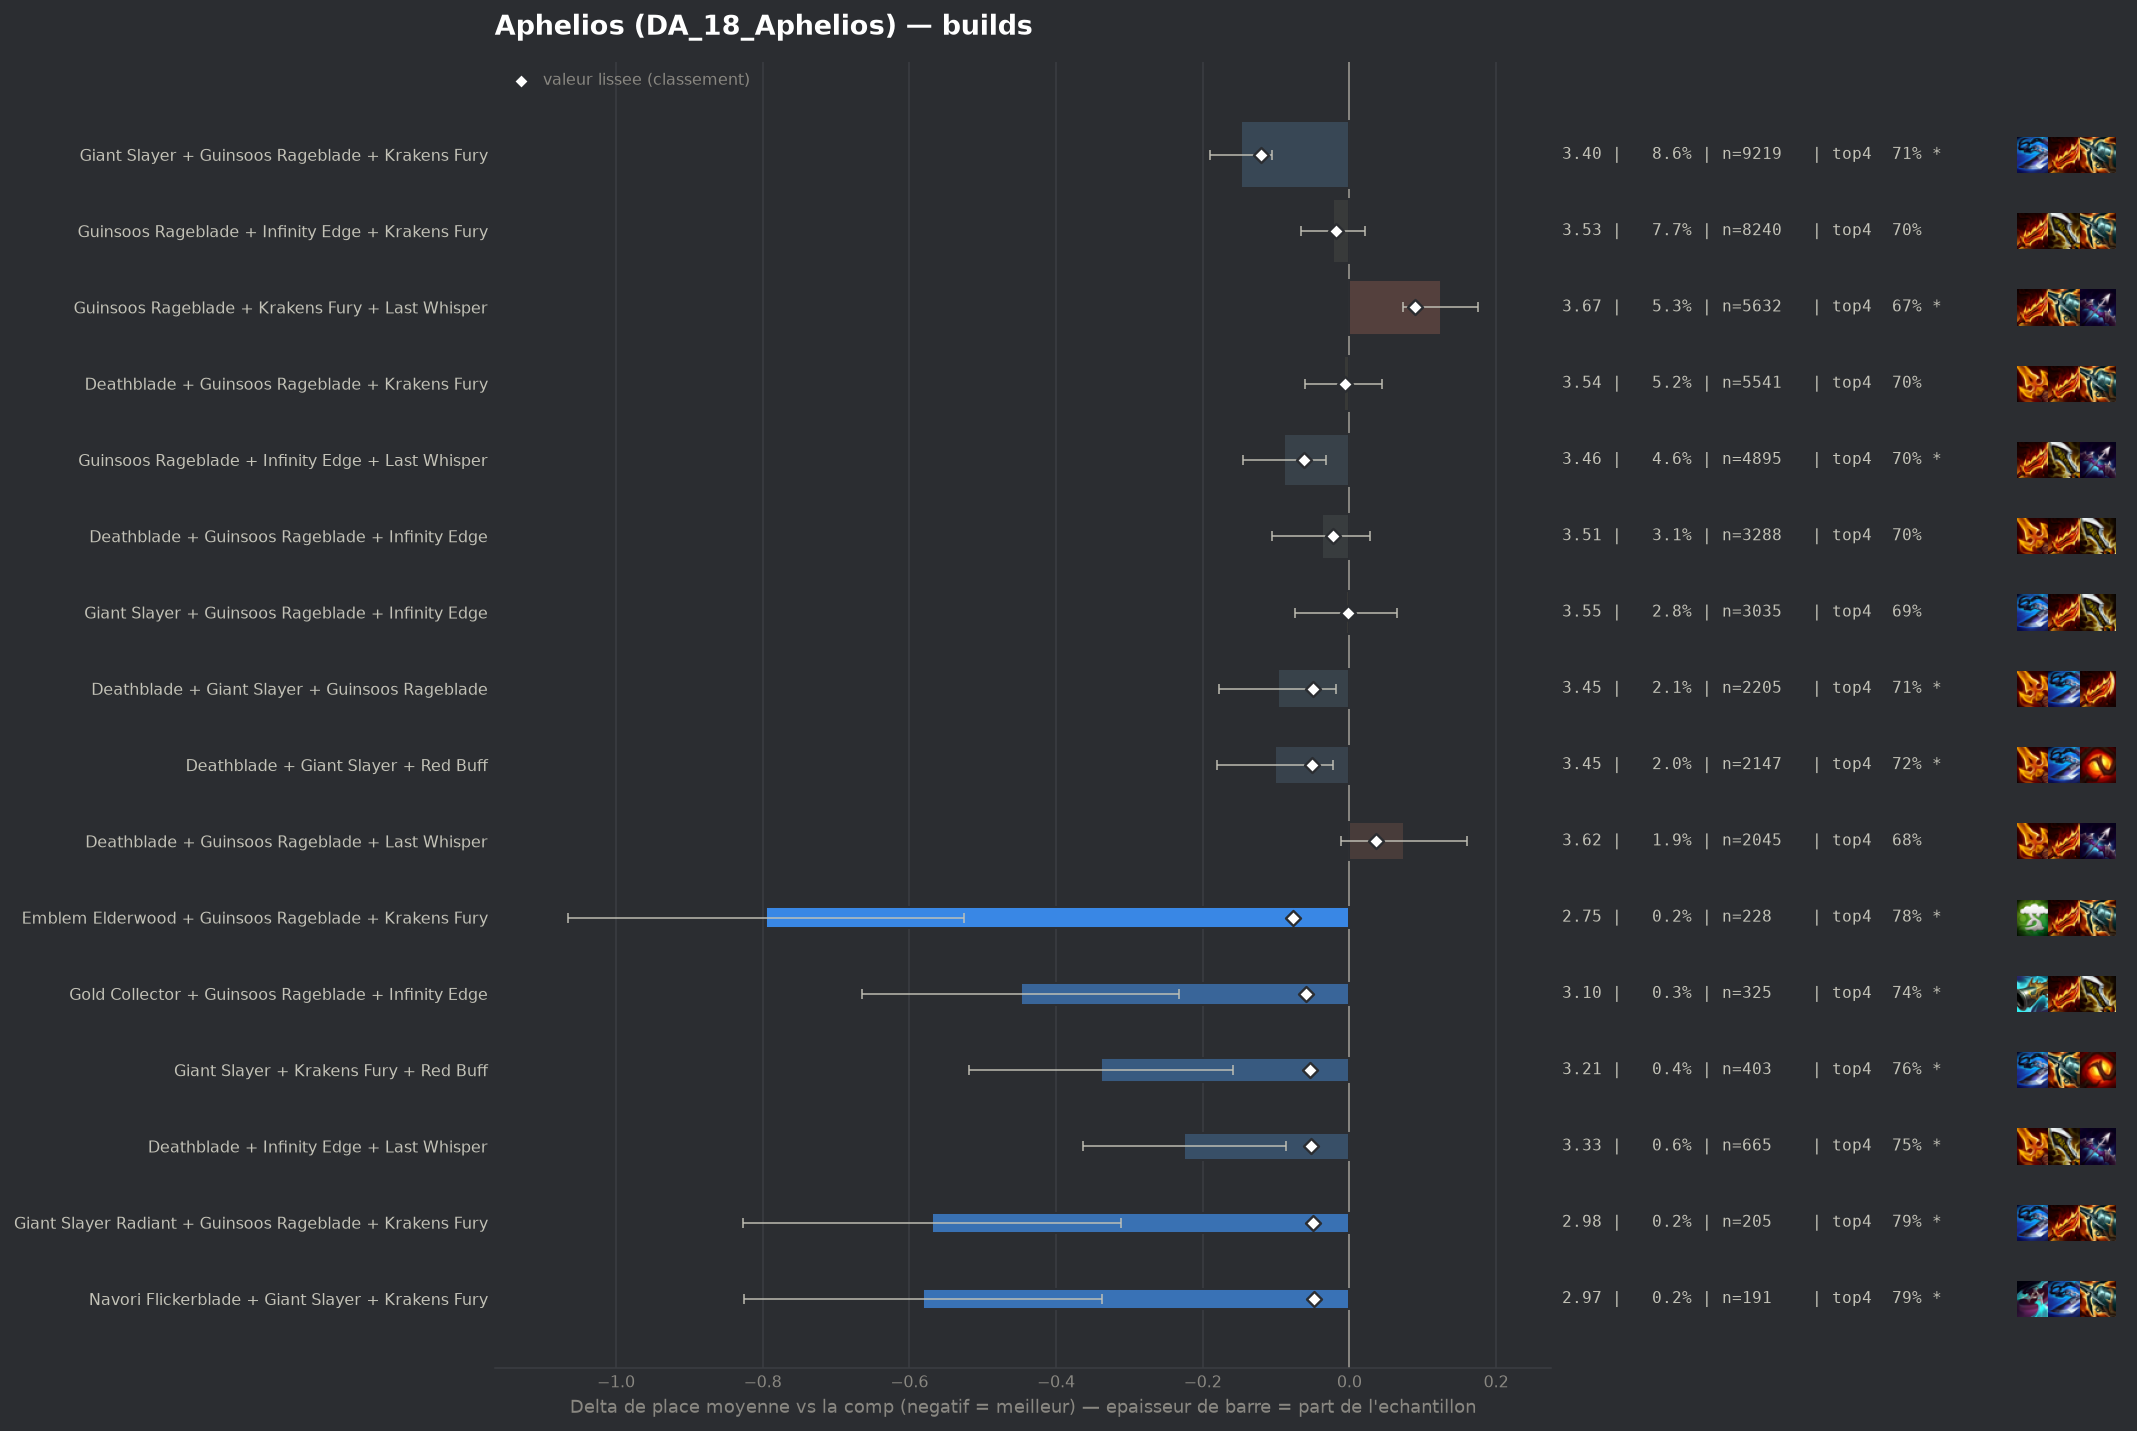

The table this chart was drawn from, first rows:
group, label, n, share, avg_place, shrunk_avg, score, d_avg, d_avg_pess, impact, d_top4, win, top2, top4, sd, z, p, significant
populaire, Giant Slayer + Guinsoos Rageblade + Krak…, 9219, 0.08608, 3.402, 3.43, -0.12, -0.148, -0.106, 0.0103, 0.021, 0.2028, 0.402, 0.7106, 1.967, -6.92, 0.0, True
pepite, Emblem Elderwood + Guinsoos Rageblade + …, 228, 0.002129, 2.754, 3.473, -0.077, -0.795, -0.525, 0.0002, 0.0911, 0.4167, 0.5965, 0.7807, 2.082, -5.76, 0.0, True
populaire, Guinsoos Rageblade + Infinity Edge + Las…, 4895, 0.04571, 3.461, 3.488, -0.062, -0.089, -0.032, 0.0028, 0.0087, 0.1951, 0.3869, 0.6983, 1.965, -3.08, 0.00205, True
pepite, Gold Collector + Guinsoos Rageblade + In…, 325, 0.003035, 3.102, 3.491, -0.059, -0.448, -0.232, 0.0002, 0.0551, 0.2677, 0.4985, 0.7446, 1.986, -4.06, 5e-05, True
pepite, Giant Slayer + Krakens Fury + Red Buff, 403, 0.003763, 3.211, 3.496, -0.054, -0.339, -0.159, 0.0002, 0.0698, 0.196, 0.4318, 0.7593, 1.838, -3.69, 0.00022, True
pepite, Deathblade + Infinity Edge + Last Whispe…, 665, 0.006209, 3.325, 3.496, -0.053, -0.225, -0.086, 0.0003, 0.0563, 0.1789, 0.388, 0.7459, 1.815, -3.18, 0.00145, True
populaire, Deathblade + Giant Slayer + Red Buff, 2147, 0.02005, 3.448, 3.499, -0.051, -0.102, -0.023, 0.001, 0.0338, 0.1472, 0.374, 0.7233, 1.845, -2.53, 0.01125, True
populaire, Deathblade + Giant Slayer + Guinsoos Rag…, 2205, 0.02059, 3.452, 3.5, -0.05, -0.098, -0.018, 0.001, 0.0211, 0.1701, 0.3714, 0.7107, 1.889, -2.41, 0.016, True
pepite, Giant Slayer Radiant + Guinsoos Rageblad…, 205, 0.001914, 2.98, 3.5, -0.05, -0.569, -0.311, 0.0001, 0.1007, 0.278, 0.5024, 0.7902, 1.882, -4.33, 2e-05, True
pepite, Navori Flickerblade + Giant Slayer + Kra…, 191, 0.001783, 2.969, 3.502, -0.048, -0.581, -0.337, 0.0001, 0.101, 0.267, 0.4607, 0.7906, 1.718, -4.67, 0.0, True
, Deathblade + Infinity Edge + Red Buff, 425, 0.003968, 3.294, 3.507, -0.042, -0.256, -0.083, 0.0002, 0.0587, 0.1788, 0.3812, 0.7482, 1.813, -2.9, 0.00374, True
, Giant Slayer + Infinity Edge + Last Whis…, 499, 0.004659, 3.337, 3.509, -0.04, -0.213, -0.034, 0.0002, 0.0219, 0.2244, 0.4329, 0.7114, 2.036, -2.33, 0.01974, True
, Deathblade + Giant Slayer + Infinity Edg…, 371, 0.003464, 3.278, 3.509, -0.04, -0.272, -0.086, 0.0001, 0.0598, 0.1941, 0.4043, 0.7493, 1.821, -2.87, 0.00409, True
, Deathblade + Krakens Fury + Red Buff, 629, 0.005873, 3.385, 3.512, -0.037, -0.165, -0.011, 0.0002, 0.029, 0.1876, 0.4118, 0.7186, 1.959, -2.11, 0.03524, False
, Infinity Edge + Last Whisper + Strikers …, 325, 0.003035, 3.274, 3.513, -0.036, -0.276, -0.056, 0.0001, 0.052, 0.2462, 0.4369, 0.7415, 2.023, -2.45, 0.01413, True
, Giant Slayer + Krakens Fury + Last Whisp…, 636, 0.005939, 3.398, 3.515, -0.035, -0.152, -0.008, 0.0002, 0.0384, 0.1667, 0.3789, 0.728, 1.849, -2.06, 0.03899, False
, Infinity Edge + Last Whisper + Red Buff, 358, 0.003343, 3.313, 3.516, -0.034, -0.237, -0.035, 0.0001, 0.0507, 0.2095, 0.3994, 0.7402, 1.944, -2.3, 0.0214, True
, Guinsoos Rageblade + Krakens Fury + Krak…, 1322, 0.01234, 3.464, 3.517, -0.033, -0.086, 0.0, 0.0004, 0.0283, 0.1634, 0.3638, 0.7179, 1.872, -1.66, 0.09723, False
, Giant Slayer + Guinsoos Rageblade Radian…, 161, 0.001503, 3.099, 3.518, -0.031, -0.45, -0.158, 0.0, 0.0496, 0.236, 0.4845, 0.7391, 1.889, -3.02, 0.00251, True
, Giant Slayer + Infinity Edge + Krakens F…, 696, 0.006499, 3.428, 3.52, -0.03, -0.121, 0.0, 0.0002, 0.0245, 0.1925, 0.3879, 0.7141, 1.937, -1.65, 0.09903, False
, Guinsoos Rageblade Radiant + Infinity Ed…, 84, 0.0007844, 2.762, 3.52, -0.03, -0.788, -0.409, 0.0, 0.1319, 0.2976, 0.5476, 0.8214, 1.77, -4.08, 5e-05, True
, Emblem Fae + Guinsoos Rageblade + Infini…, 184, 0.001718, 3.196, 3.522, -0.028, -0.354, -0.057, 0.0, 0.0387, 0.2663, 0.5109, 0.7283, 2.055, -2.34, 0.01954, True
, Giant Slayer + Guinsoos Rageblade + Krak…, 177, 0.001653, 3.181, 3.522, -0.028, -0.369, -0.07, 0.0, 0.0788, 0.2373, 0.4802, 0.7684, 2.026, -2.42, 0.01548, True
, Giant Slayer + Last Whisper + Red Buff, 244, 0.002278, 3.291, 3.523, -0.026, -0.259, 0.0, 0.0001, 0.0236, 0.25, 0.4508, 0.7131, 2.077, -1.94, 0.05194, False
, Infinity Edge + Red Buff + Strikers Flai…, 163, 0.001522, 3.178, 3.523, -0.026, -0.372, -0.097, 0.0, 0.0835, 0.2025, 0.4172, 0.773, 1.789, -2.65, 0.00805, True
populaire, Deathblade + Guinsoos Rageblade + Infini…, 3288, 0.0307, 3.511, 3.526, -0.023, -0.038, 0.0, 0.0007, 0.0078, 0.1694, 0.3571, 0.6974, 1.903, -1.14, 0.2548, False
, Giant Slayer + Infinity Edge + Strikers …, 139, 0.001298, 3.165, 3.526, -0.023, -0.384, -0.045, 0.0, 0.0371, 0.2878, 0.4676, 0.7266, 2.038, -2.22, 0.02632, False
, Guinsoos Rageblade Radiant + Infinity Ed…, 154, 0.001438, 3.214, 3.527, -0.022, -0.335, -0.051, 0.0, 0.0442, 0.2208, 0.4221, 0.7338, 1.802, -2.31, 0.021, True
, Deathblade + Deathblade + Red Buff, 152, 0.001419, 3.217, 3.528, -0.022, -0.333, -0.049, 0.0, 0.0802, 0.1908, 0.4013, 0.7697, 1.784, -2.3, 0.02167, True
, Guinsoos Rageblade + Infinity Edge + Kra…, 172, 0.001606, 3.273, 3.529, -0.021, -0.276, 0.0, 0.0, 0.0546, 0.1919, 0.4593, 0.7442, 1.971, -1.84, 0.0661, False
, Deathblade + Giant Slayer + Krakens Fury, 560, 0.005229, 3.452, 3.529, -0.02, -0.098, 0.0, 0.0001, 0.0212, 0.1589, 0.3786, 0.7107, 1.868, -1.24, 0.2164, False
, Giant Slayer + Infinity Edge + Red Buff, 346, 0.003231, 3.405, 3.529, -0.02, -0.145, 0.0, 0.0001, 0.0156, 0.2023, 0.4017, 0.7052, 1.941, -1.39, 0.1652, False
, Emblem Elderwood + Deathblade + Guinsoos…, 55, 0.0005136, 2.764, 3.53, -0.02, -0.786, -0.321, 0.0, 0.1286, 0.3455, 0.5091, 0.8182, 1.758, -3.32, 0.00092, True
, Deathblade + Deathblade + Guinsoos Rageb…, 555, 0.005182, 3.456, 3.53, -0.019, -0.094, 0.0, 0.0001, 0.0168, 0.1748, 0.382, 0.7063, 1.947, -1.13, 0.2576, False
, Krakens Fury + Last Whisper + Red Buff, 419, 0.003912, 3.434, 3.531, -0.019, -0.115, 0.0, 0.0001, 0.0193, 0.1766, 0.401, 0.7088, 1.936, -1.22, 0.2239, False
, Infinity Edge + Krakens Fury + Strikers …, 412, 0.003847, 3.432, 3.531, -0.019, -0.118, 0.0, 0.0001, 0.0459, 0.1748, 0.415, 0.7354, 2.01, -1.19, 0.2359, False
, Emblem Elderwood + Guinsoos Rageblade + …, 111, 0.001036, 3.162, 3.531, -0.019, -0.387, -0.002, 0.0, 0.0402, 0.2613, 0.5045, 0.7297, 2.069, -1.97, 0.04856, False
, Guinsoos Rageblade + Infinity Edge Radia…, 93, 0.0008684, 3.097, 3.531, -0.019, -0.453, -0.108, 0.0, 0.1061, 0.1935, 0.4194, 0.7957, 1.698, -2.57, 0.01015, True
populaire, Guinsoos Rageblade + Infinity Edge + Kra…, 8240, 0.07694, 3.527, 3.532, -0.018, -0.023, 0.0, 0.0014, 0.0087, 0.1642, 0.3655, 0.6983, 1.939, -1.02, 0.3086, False
, Deathblade + Last Whisper + Red Buff, 469, 0.004379, 3.45, 3.532, -0.018, -0.1, 0.0, 0.0001, 0.0269, 0.209, 0.3881, 0.7164, 2.025, -1.06, 0.2871, False
, Deathblade + Giant Slayer + Last Whisper, 386, 0.003604, 3.433, 3.532, -0.018, -0.117, 0.0, 0.0001, 0.0125, 0.171, 0.3705, 0.7021, 1.843, -1.25, 0.2131, False
, Emblem Hunter + Guinsoos Rageblade + Inf…, 159, 0.001485, 3.283, 3.531, -0.018, -0.267, 0.0, 0.0, 0.0777, 0.195, 0.4151, 0.7673, 1.907, -1.76, 0.07813, False
, Deathblade + Guinsoos Rageblade Radiant …, 97, 0.0009057, 3.134, 3.532, -0.018, -0.416, -0.074, 0.0, 0.1146, 0.2268, 0.3918, 0.8041, 1.715, -2.39, 0.01705, True
, Krakens Fury + Red Buff + Strikers Flail, 50, 0.0004669, 2.76, 3.532, -0.018, -0.79, -0.395, 0.0, 0.1704, 0.2, 0.5, 0.86, 1.422, -3.92, 9e-05, True
, Gold Collector + Guinsoos Rageblade + Kr…, 200, 0.001868, 3.35, 3.533, -0.017, -0.2, 0.0, 0.0, 0.0204, 0.205, 0.415, 0.71, 1.944, -1.45, 0.1467, False
, Deathblade Radiant + Guinsoos Rageblade …, 143, 0.001335, 3.273, 3.532, -0.017, -0.277, 0.0, 0.0, 0.0517, 0.2238, 0.4126, 0.7413, 1.874, -1.77, 0.07747, False
, Giant Slayer + Red Buff + Strikers Flail, 53, 0.0004949, 2.849, 3.533, -0.017, -0.701, -0.291, 0.0, 0.1218, 0.2453, 0.4528, 0.8113, 1.522, -3.35, 0.00081, True
, Hextech Gunblade + Infinity Edge + Red B…, 51, 0.0004762, 2.824, 3.533, -0.017, -0.726, -0.214, 0.0, 0.134, 0.2745, 0.549, 0.8235, 1.865, -2.78, 0.00544, True
, Navori Flickerblade + Deathblade + Giant…, 74, 0.000691, 3.068, 3.534, -0.016, -0.482, -0.048, 0.0, 0.0807, 0.2162, 0.5405, 0.7703, 1.905, -2.18, 0.02958, False
, Emblem Inferno + Infinity Edge + Krakens…, 50, 0.0004669, 2.84, 3.533, -0.016, -0.71, -0.255, 0.0, 0.1704, 0.24, 0.5, 0.86, 1.641, -3.06, 0.00224, True
, Giant Slayer + Guinsoos Rageblade + Hext…, 271, 0.00253, 3.417, 3.535, -0.015, -0.133, 0.0, 0.0, -0.0106, 0.1808, 0.4096, 0.679, 1.927, -1.13, 0.2575, False
, Emblem Hunter + Giant Slayer + Guinsoos …, 93, 0.0008684, 3.194, 3.535, -0.015, -0.356, 0.0, 0.0, 0.0416, 0.2151, 0.4516, 0.7312, 1.839, -1.87, 0.06197, False
, Gold Collector + Giant Slayer + Guinsoos…, 68, 0.000635, 3.059, 3.535, -0.015, -0.491, -0.03, 0.0, 0.1046, 0.2794, 0.4265, 0.7941, 1.939, -2.09, 0.03695, False
, Infinity Edge + Krakens Fury + Red Buff, 407, 0.0038, 3.462, 3.536, -0.014, -0.088, 0.0, 0.0001, 0.0033, 0.1818, 0.3833, 0.6929, 1.913, -0.92, 0.3557, False
, Navori Flickerblade + Deathblade + Krake…, 127, 0.001186, 3.307, 3.536, -0.014, -0.243, 0.0, 0.0, 0.0821, 0.1575, 0.378, 0.7717, 1.768, -1.54, 0.1224, False
, Guinsoos Rageblade + Infinity Edge + Str…, 68, 0.000635, 3.132, 3.537, -0.013, -0.417, 0.0, 0.0, 0.0016, 0.2941, 0.4559, 0.6912, 1.947, -1.77, 0.07727, False
, Emblem Elderwood + Guinsoos Rageblade + …, 67, 0.0006256, 3.134, 3.537, -0.013, -0.415, 0.0, 0.0, -0.003, 0.2687, 0.4925, 0.6866, 1.977, -1.72, 0.08556, False
, Deathblade + Infinity Edge + Quicksilver, 54, 0.0005042, 3.037, 3.537, -0.013, -0.513, -0.018, 0.0, 0.0697, 0.2593, 0.4815, 0.7593, 1.856, -2.03, 0.0424, False
, Navori Flickerblade + Guinsoos Rageblade…, 412, 0.003847, 3.473, 3.537, -0.012, -0.076, 0.0, 0.0, 0.0289, 0.182, 0.3762, 0.7184, 1.935, -0.8, 0.4241, False
, Emblem Elderwood + Giant Slayer + Guinso…, 81, 0.0007563, 3.222, 3.538, -0.012, -0.327, 0.0, 0.0, 0.0018, 0.2469, 0.5062, 0.6914, 1.975, -1.49, 0.1358, False
... 203 more rows
